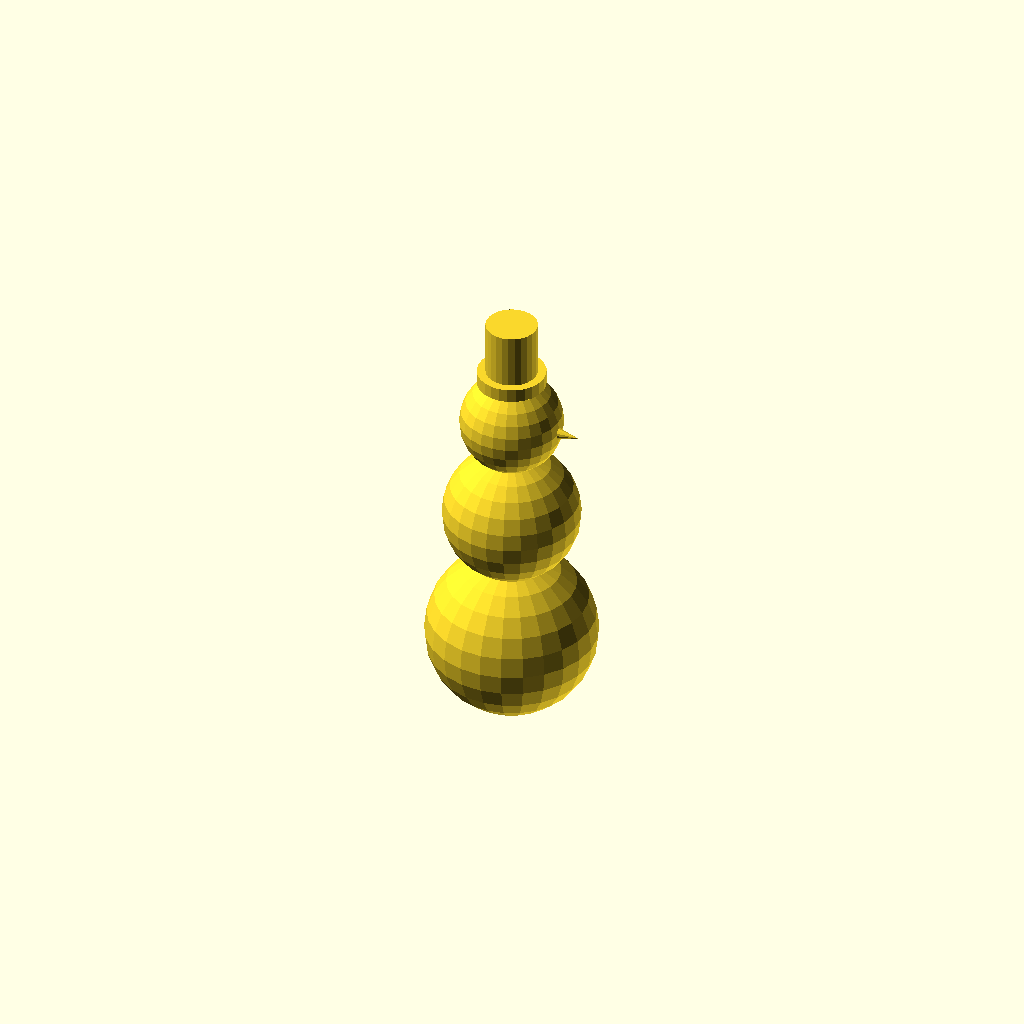
Cell 1: the model at its default parameters.
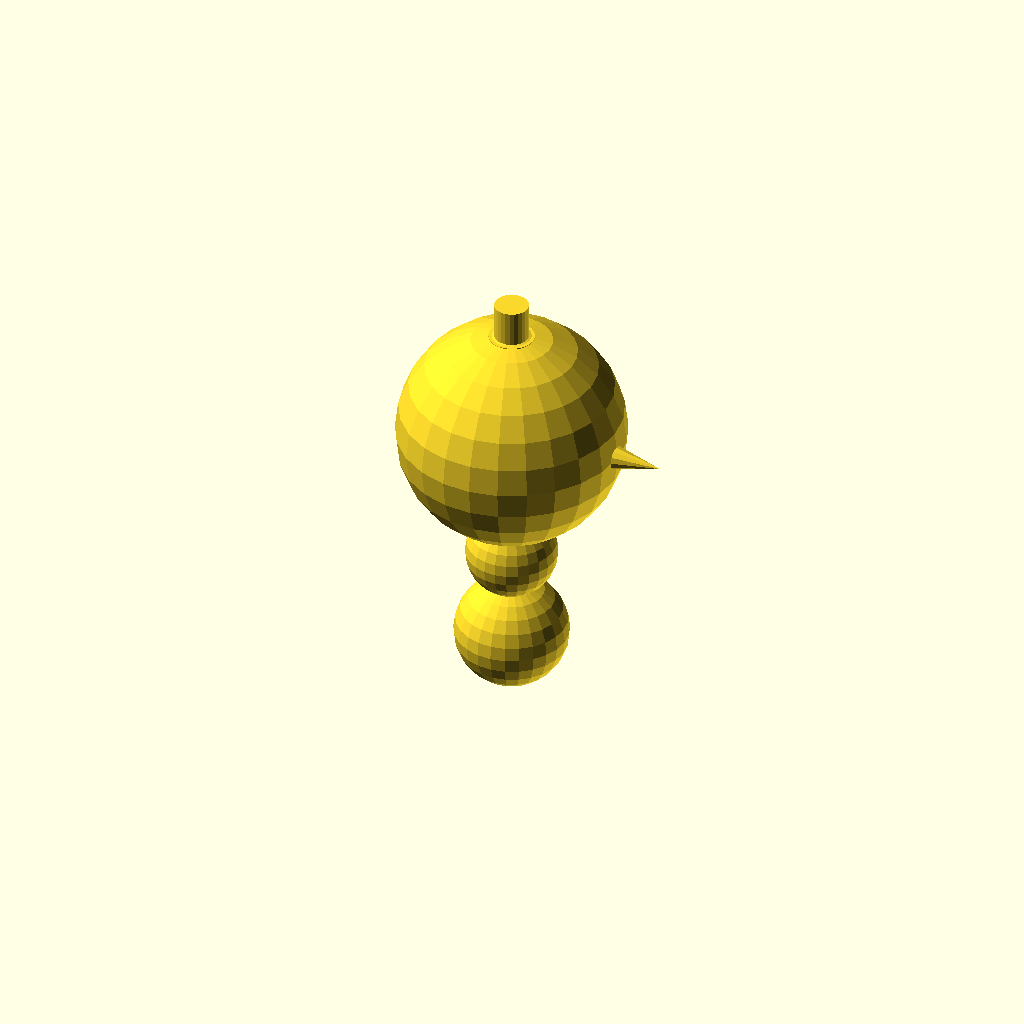
Cell 2: Top_Ball = 10 (everything else at default).
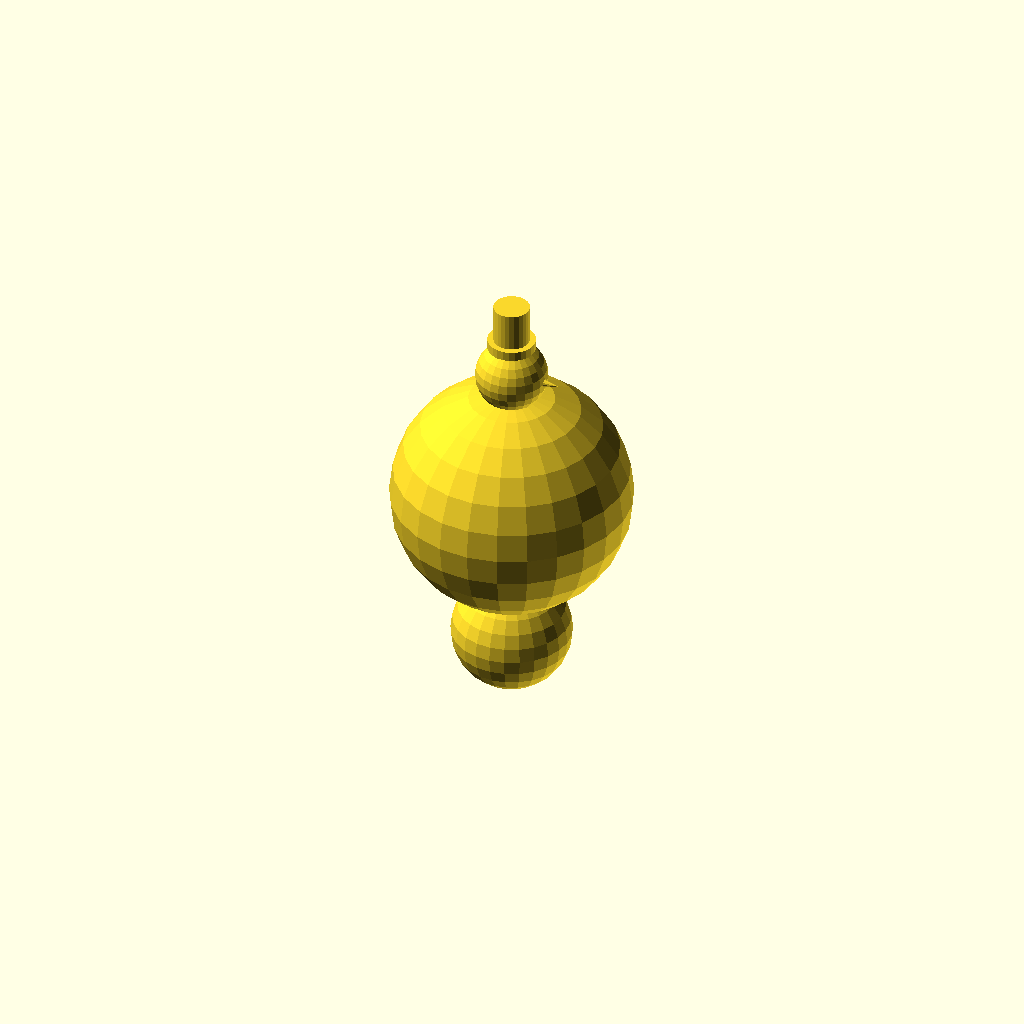
Cell 3 — Middle_Ball set to 10, the other parameters unchanged.
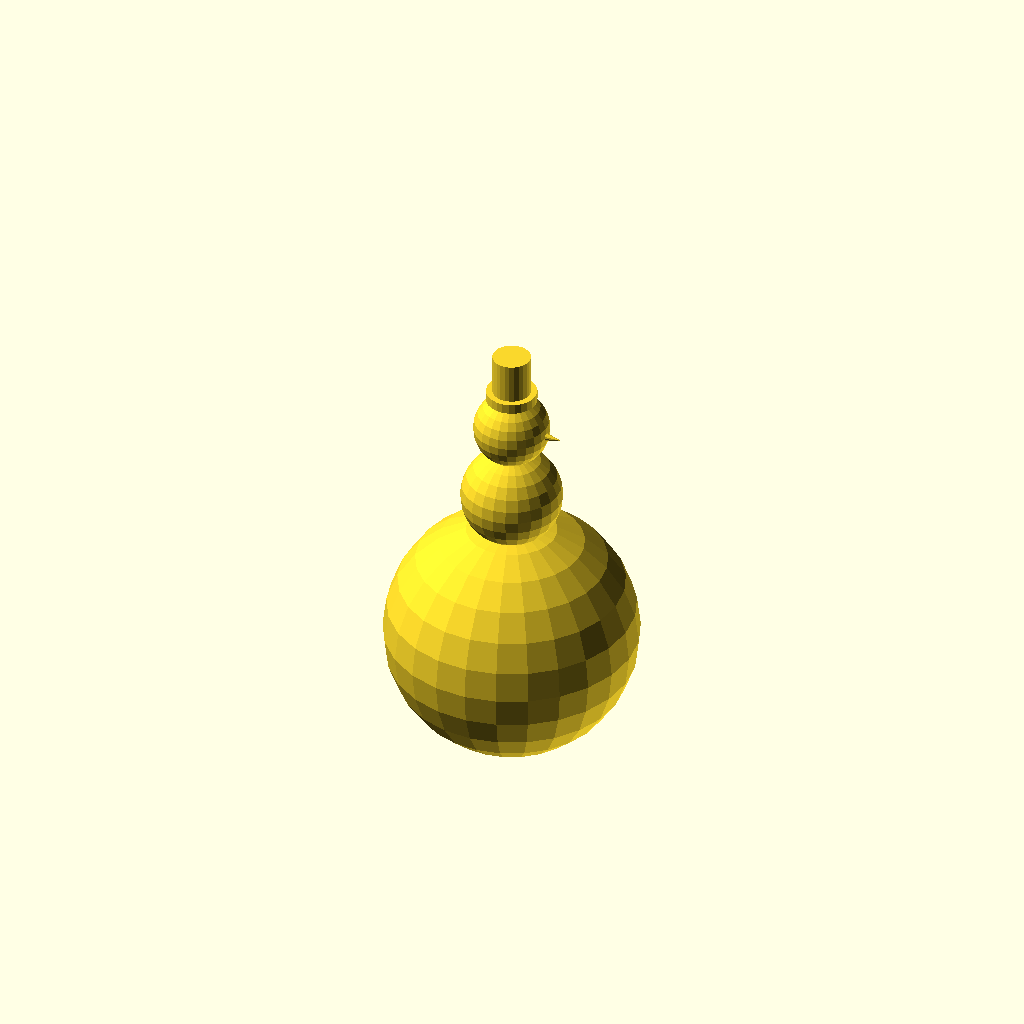
Cell 4 — Bottom_Ball set to 10, the other parameters unchanged.
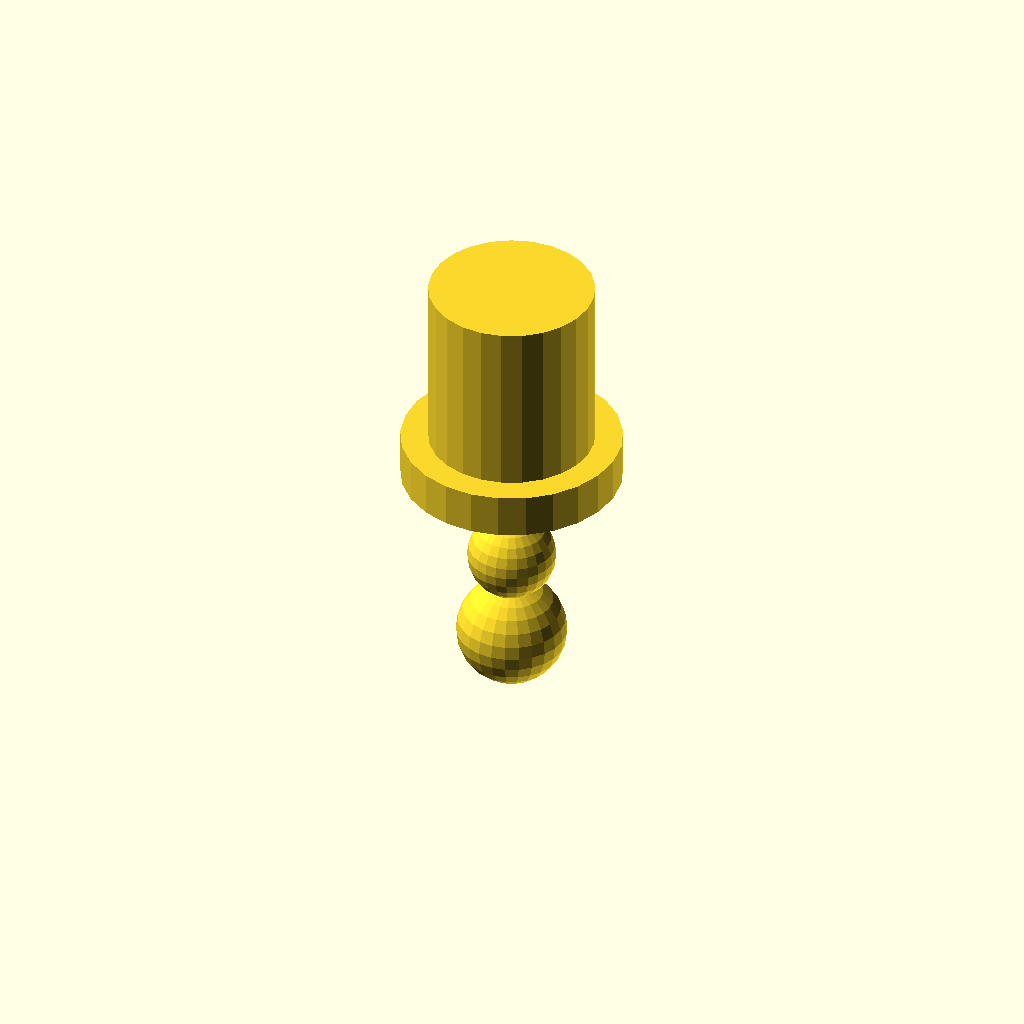
Cell 5 — Cylinder set to 10, the other parameters unchanged.
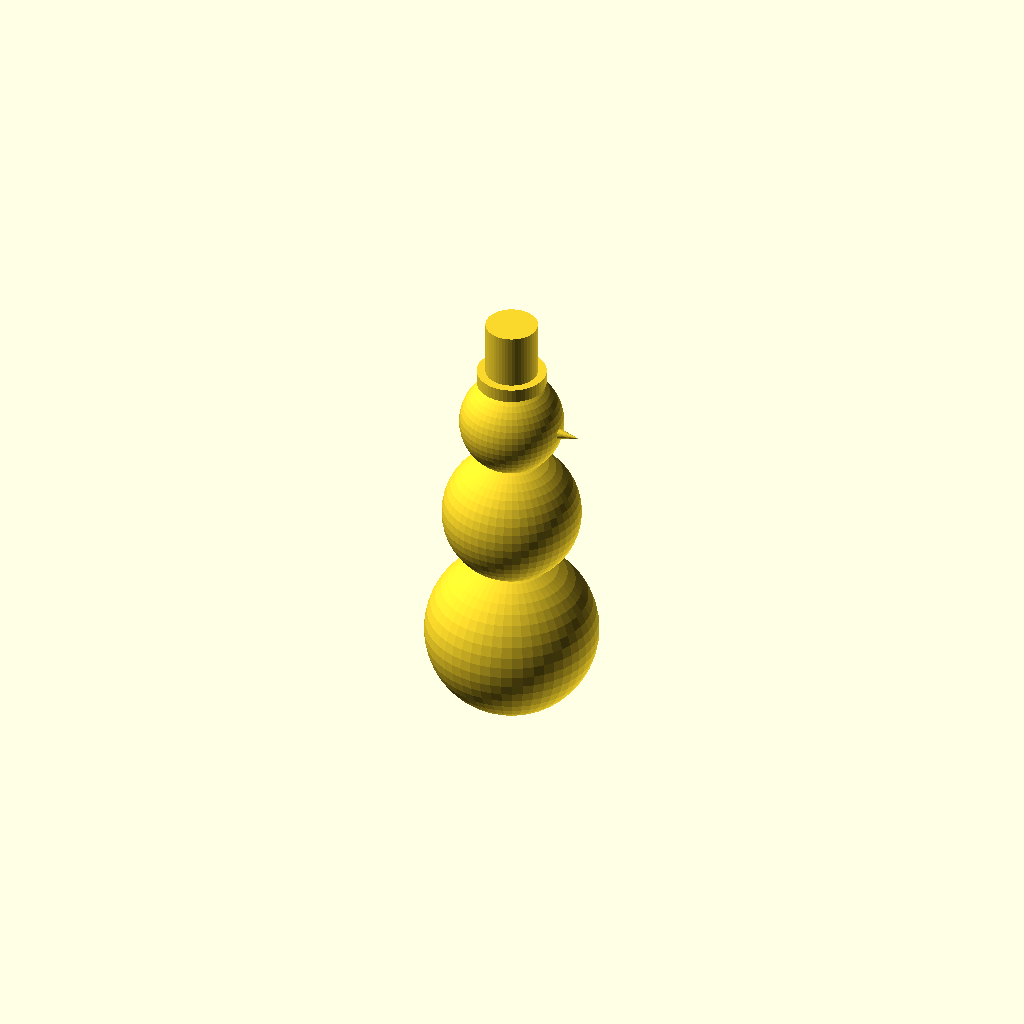
Cell 6: resolution = 50 (everything else at default).
One fixed orthographic camera (rotation 55°, 0°, 25°; colour scheme Cornfield) for every cell.
Source of the model, scadFiles/683760/1100078.scad:
//Overall height of the snowman

total_height=10;

resolution=25;//[8:Low,25:Medium,50:High,100:Ultra]

//Want a Nose?

Nose=1;//[1:Yes,0:No]



//Ratio

Top_Ball=3;//[1:10]

//Ratio

Middle_Ball=4;//[0:10]

//Ratio

Bottom_Ball=5;//[1:10]

//Ratio

Cylinder=2;//[0:10]



/* [Hidden] */

snowman();



module snowman()

{

	sum=Bottom_Ball+Middle_Ball+Top_Ball+Cylinder;

	d1=total_height*Bottom_Ball/sum;

	r1=d1/2;

	d2=total_height*Middle_Ball/sum;

	r2=d2/2;

	d3=total_height*Top_Ball/sum;

	r3=d3/2;

	hz=total_height*Cylinder/sum;

	difference()

	{

	union()

	{

		//Bottom Ball

		sphere(r=r1,$fn=resolution);

		//Middle Ball

		translate([0,0,0.9*(d1+d2)/2])

		{

			sphere(r=r2,$fn=resolution);

		}



		translate([0,0,0.9*(d2+(d1+d3)/2)])

		{

			//Top Ball

			sphere(r=r3,$fn=resolution);

			//Nose

			translate([0.9*d3/2,0,0])

			{

				rotate([0,90,0])

				{

					cylinder(h=Nose*d3/4,r1=Nose*d3/16,r2=0,$fn=resolution/2);

				}

			}

		}

		//Hat

		translate([0,0,0.9*(d1/2+d2+d3)])

		{

			cylinder(h=hz*0.2,r=hz/2,$fn=resolution);

			cylinder(h=hz,r=0.75*hz/2,$fn=resolution);

		}

	}

	}

}
Parameter table extracted from the source (name, type, default, range or options):
total_height: number, default 10
resolution: number, default 25, options 8, 25, 50, 100
Nose: number, default 1, options 1, 0
Top_Ball: number, default 3, range 1 to 10
Middle_Ball: number, default 4, range 0 to 10
Bottom_Ball: number, default 5, range 1 to 10
Cylinder: number, default 2, range 0 to 10
